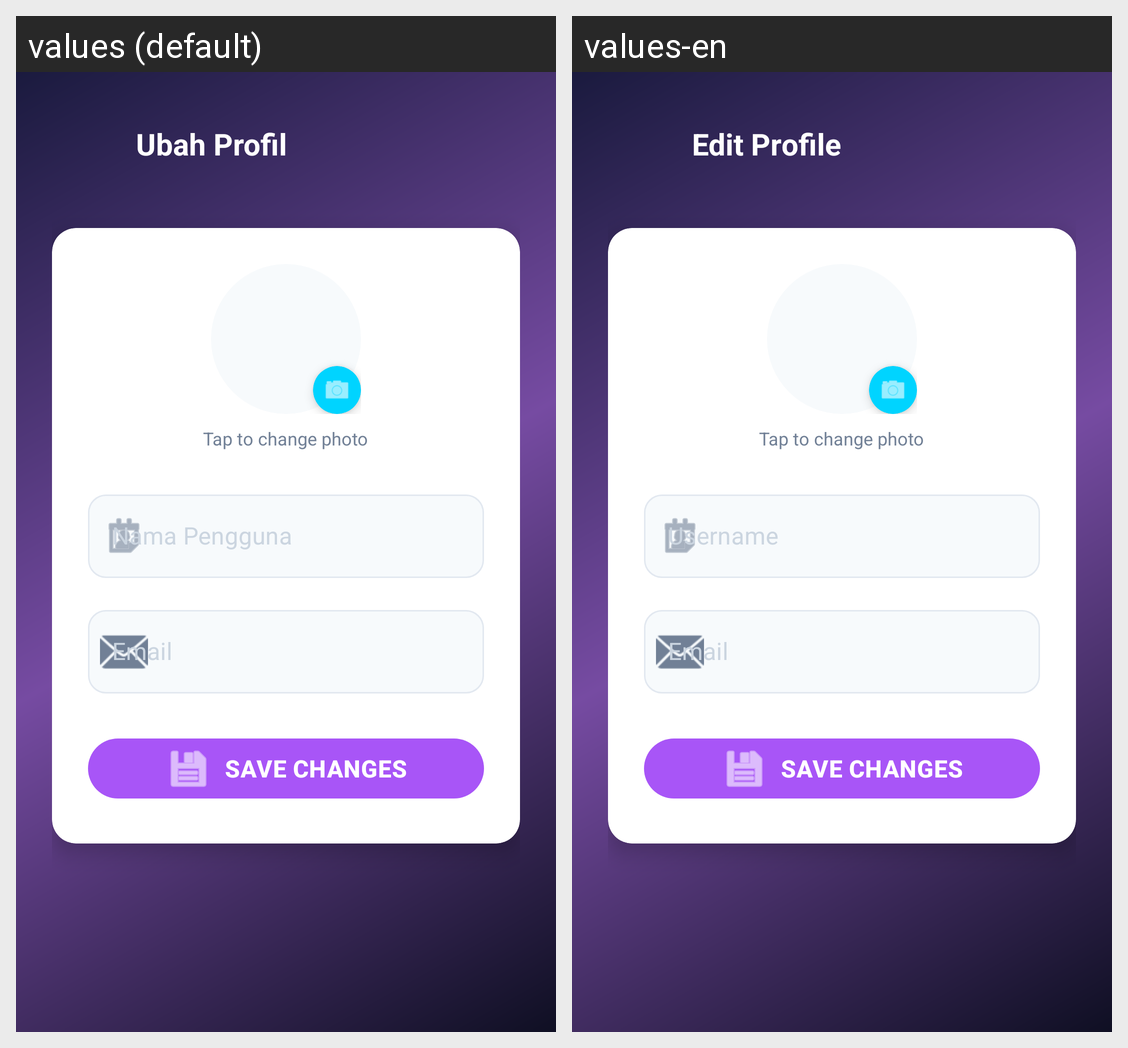

Here is an Android app screen in its default locale and in the app's own translations. Write out the translated-string differences for the strings that appear on this screen.
Android screen res/layout/activity_edit_profile.xml rendered under 2 locales, left to right: values (default), values-en. Device: Nexus 5 (rendered at 1080×1920; each locale shown at half size, 540×960, under a caption strip naming it); theme Theme.QuizBattle.
Strings drawn on this screen, with the default value and each locale's value (text and hints the layout hard-codes, and strings that could not be matched under every locale, appear in the picture but are not listed):

edit_profile
  values: Ubah Profil
  values-en: Edit Profile

username
  values: Nama Pengguna
  values-en: Username

email
  values: Email
  values-en: Email
